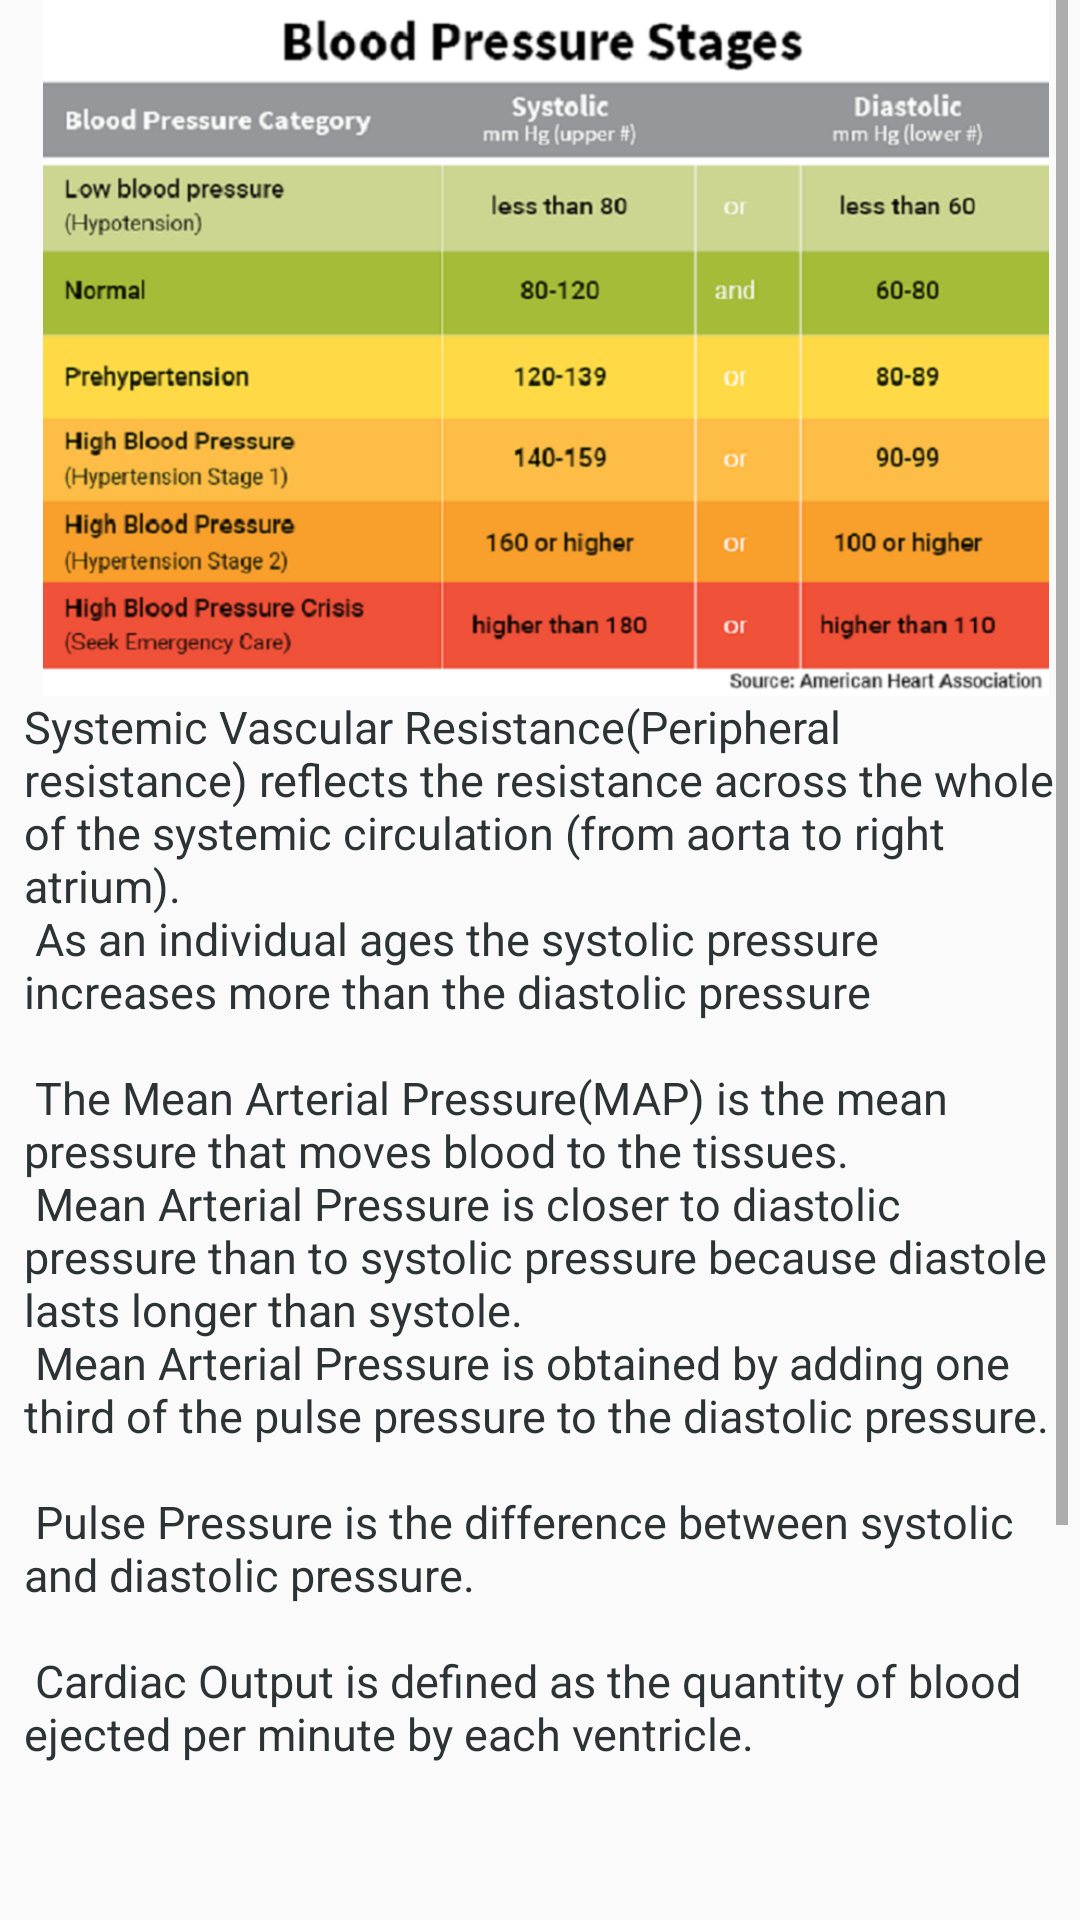

Android layout source for this screen:
<!-- AndroidManifest.xml: application theme AppTheme -->
<!-- res/layout/fragment_second_cardiovascular.xml -->
<?xml version="1.0" encoding="utf-8"?>
<androidx.constraintlayout.widget.ConstraintLayout xmlns:android="http://schemas.android.com/apk/res/android"
    xmlns:app="http://schemas.android.com/apk/res-auto"
    xmlns:tools="http://schemas.android.com/tools"
    android:layout_width="match_parent"
    android:layout_height="match_parent"
    tools:context=".Fragments.SecondCardiovascularFragment" >

    <ScrollView
        android:id="@+id/scrollView2"
        android:layout_width="match_parent"
        android:layout_height="match_parent"
        android:layout_marginStart="8dp"
        android:layout_marginEnd="4dp"
        android:layout_marginBottom="53dp"
        app:layout_constraintBottom_toBottomOf="parent"
        app:layout_constraintEnd_toEndOf="parent"
        app:layout_constraintStart_toStartOf="parent"
        app:layout_constraintTop_toTopOf="parent">

        <LinearLayout
            android:layout_width="match_parent"
            android:layout_height="wrap_content"
            android:orientation="vertical">

            <ImageView
                android:id="@+id/imageView6"
                android:layout_width="match_parent"
                android:layout_height="232dp"
                android:src="@drawable/blood_pressure_chart" />

            <TextView
                android:id="@+id/textView3"
                android:layout_width="match_parent"
                android:layout_height="wrap_content"
                android:text="@string/cardiovascular_system_text"
                android:textColor="@color/blackGrey"
                android:textIsSelectable="true"
                android:textSize="15sp" />

            <com.startapp.android.publish.ads.banner.Banner
                android:id="@+id/startAppBanner"
                android:layout_width="wrap_content"
                android:layout_height="wrap_content"
                app:layout_constraintEnd_toEndOf="parent"
                app:layout_constraintStart_toStartOf="parent"

                />

        </LinearLayout>
    </ScrollView>

</androidx.constraintlayout.widget.ConstraintLayout>
<!-- resources referenced by this layout -->
<resources>
  <color name="blackGrey">#2C3335</color>
  <!-- drawable blood_pressure_chart: png bitmap (drawable, 232817 bytes) -->
  <string name="cardiovascular_system_text">Systemic Vascular Resistance(Peripheral resistance)
          reflects the resistance across the whole of the systemic circulation (from aorta to right atrium).\n
          As an individual ages the systolic pressure increases more than the diastolic pressure\n\n
          The Mean Arterial Pressure(MAP) is the mean pressure that moves blood to the tissues.\n
          Mean Arterial Pressure is closer to diastolic pressure than to systolic pressure because diastole lasts longer than systole.
          \n Mean Arterial Pressure is obtained by adding one third of the pulse pressure to the diastolic pressure.
          \n\n Pulse Pressure is the difference between systolic and diastolic pressure.\n\n
          Cardiac Output is defined as the quantity of blood ejected per minute by each ventricle.\n In a healthy heart this
          value is same for right and left ventricles.\n Cardiac Output can be said to be equal to Stroke Volume
          multiplied by heart rate.
  
      </string>
  <style name="AppTheme" parent="Theme.AppCompat.Light.DarkActionBar">
          
          <item name="colorPrimary">@color/colorPrimary</item>
          <item name="colorPrimaryDark">@color/colorPrimaryDark</item>
          <item name="colorAccent">@color/colorAccent</item>
  
  
  
      </style>
  <color name="colorPrimary">#e0e0e0</color>
  <color name="colorPrimaryDark">#8c8c8c</color>
  <color name="colorAccent">#338a3e</color>
</resources>
